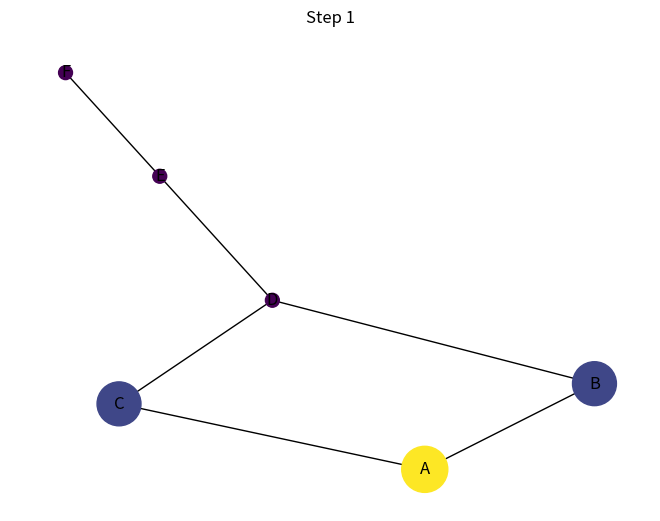
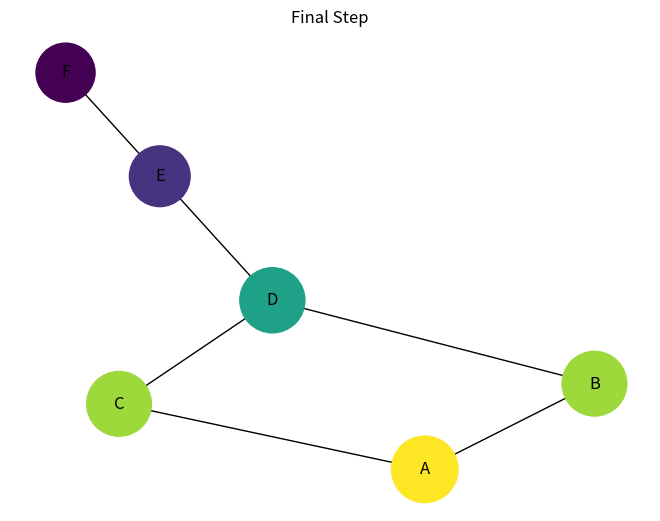

Write the Python code that produced these figures, in order.
import numpy as np
import networkx as nx
import matplotlib.pyplot as plt

# -----------------------------
# 1. Build a simple graph
# -----------------------------
G = nx.Graph()

edges = [
    ("A", "B"), ("A", "C"),
    ("B", "D"), ("C", "D"),
    ("D", "E"), ("E", "F")
]
G.add_edges_from(edges)

nodes = list(G.nodes)
n = len(nodes)

# Map node index
idx = {node: i for i, node in enumerate(nodes)}

# -----------------------------
# 2. Initialize attention & value
# -----------------------------
attention = np.zeros(n)
value = np.zeros(n)

# Stimulate node A
attention[idx["A"]] = 1.0
value[idx["A"]] = 1.0

# Hyperparameters
diffusion_rate = 0.3
gamma = 0.9
steps = 10

# -----------------------------
# 3. Simulation loop
# -----------------------------
history_attention = []
history_value = []

for t in range(steps):
    new_attention = attention.copy()
    new_value = value.copy()

    for node in nodes:
        i = idx[node]
        neighbors = list(G.neighbors(node))
        
        if neighbors:
            neighbor_indices = [idx[n] for n in neighbors]
            
            # ---- Attention diffusion (Navier–Stokes-like)
            neighbor_mean = np.mean(attention[neighbor_indices])
            new_attention[i] += diffusion_rate * (neighbor_mean - attention[i])
            
            # ---- Value update (HJB/Bellman-like)
            max_neighbor_value = np.max(value[neighbor_indices])
            reward = attention[i]  # attention drives reward
            new_value[i] = reward + gamma * max_neighbor_value

    attention = new_attention
    value = new_value

    history_attention.append(attention.copy())
    history_value.append(value.copy())

# -----------------------------
# 4. Visualization
# -----------------------------
def plot_state(attention, value, title):
    pos = nx.spring_layout(G, seed=42)
    
    node_colors = attention
    node_sizes = 1000 * (value + 0.1)
    
    plt.figure()
    nx.draw(
        G, pos,
        with_labels=True,
        node_color=node_colors,
        node_size=node_sizes,
        cmap=plt.cm.viridis
    )
    plt.title(title)
    plt.show()

# Show initial and final state
plot_state(history_attention[0], history_value[0], "Step 1")
plot_state(history_attention[-1], history_value[-1], "Final Step")
